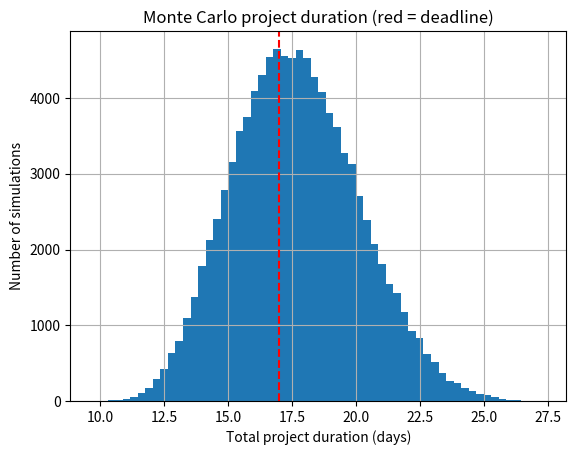

Write the Python code that produced this figure. (Note: this script raises an exception after producing the figure.)
import numpy as np
import matplotlib.pyplot as plt

rng = np.random.default_rng(42)

# ---------- PART C: change capacity, spread of demand, and number of simulations ----------
def overload(capacity, mean, std, N):
    d = rng.normal(mean, std, N)
    return (d > capacity).mean()
print("PART C")
for cap, std, N in ((1000, 120, 100_000), (1100, 120, 100_000), (1000, 200, 100_000), (1000, 120, 1_000)):
    print(f"capacity={cap}, std={std}, N={N:>7,}: overload probability = {overload(cap, 850, std, N):.4%}")

# ---------- PART E: new real-world case ----------
# Assumption: a project has 3 tasks with uncertain durations in days (triangular: min, most likely, max).
# A: (3, 5, 9)  B: (2, 4, 8)  C: (4, 6, 12). The deadline is 17 days.
N = 100_000
total = (rng.triangular(3, 5, 9, N) + rng.triangular(2, 4, 8, N) + rng.triangular(4, 6, 12, N))
late = total > 17
print("\nPART E - project deadline risk")
print(f"Average total duration: {total.mean():.2f} days")
print(f"Probability of finishing after 17 days: {late.mean():.2%}")
print(f"90th percentile duration: {np.percentile(total, 90):.2f} days")
plt.hist(total, bins=60); plt.axvline(17, linestyle="--", color="red")
plt.xlabel("Total project duration (days)"); plt.ylabel("Number of simulations")
plt.title("Monte Carlo project duration (red = deadline)")
plt.grid(True); plt.savefig("../images/task_20_modified.png", dpi=120)
